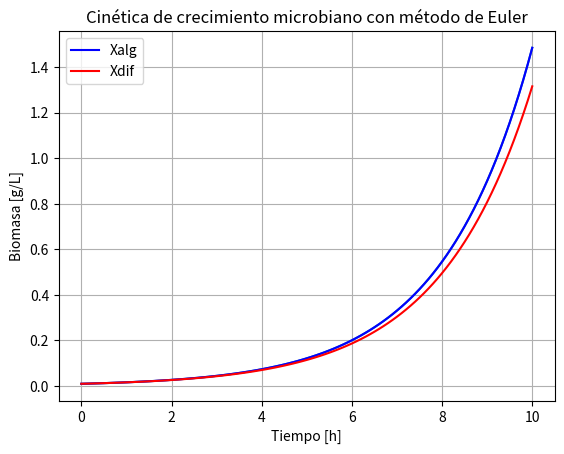

Reproduce this figure in Python.
import numpy as np
import matplotlib.pyplot as plt

# ----------*---------*---------*-----------
          ###Clase 6 solución de ecuaciones
# ----------*---------*---------*-----------

# Parámetros

miu = 0.7 #velocidad
kd = 0.2 #cte muerte


#Condiciones iniciales

X_o = 0.01 
t_o = 0
t_f = 10
dt =0.1
iteraciones = round(t_f/dt)


#crear vector del tiempo

t = np.linspace(t_o,t_f,(iteraciones + 1))

X = X_o * np.exp((miu - kd) * t)  #ecuación del modelo


# Graficar resultados

plt.figure(1) #abrir figura
plt.plot(t, X) #graficar
plt.title("Cinética de crecimiento microbiano analítica")
plt.xlabel("Tiepo [h]") 
plt.ylabel("Biomasa [g/L]")
plt.grid(True) #saca divisiones de los ejes

# ----------*---------*---------*-----------
          ###Clase 7 Método de euler
# ----------*---------*---------*-----------



Xalg = X_o * np.exp((miu - kd)*t)

X_dif = np.zeros(iteraciones+1)

X = X_o

for i in range(0, iteraciones+1):
    X_dif[i] = X
    dXdt =(miu - kd)*X
    X = X + dXdt * dt
    
#Gráficar resultados

plt.figure(1)
plt.plot(t,Xalg, "b-", label = "Xalg")
plt.plot(t, X_dif, "r-", label = "Xdif")
plt.title("Cinética de crecimiento microbiano con método de Euler")
plt.xlabel("Tiempo [h]")
plt.ylabel("Biomasa [g/L]")
plt.legend(loc = "best")
plt.grid(True)
